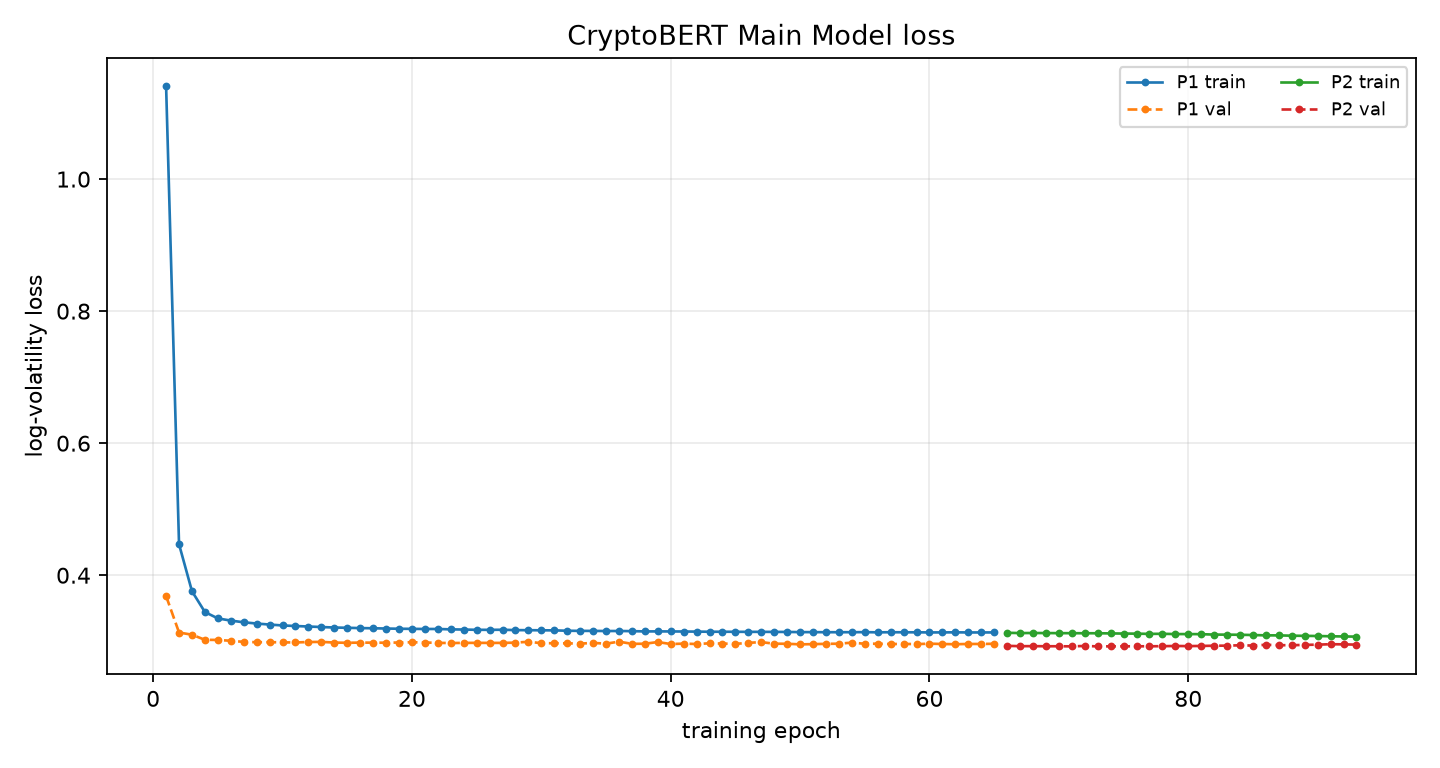

The file beside this chart, header and first rows:
phase, epoch, global_epoch, train_loss, train_primary_loss, val_loss, best_val_loss, patience, lr_news, lr_ts, improved, elapsed_s, ts_scale
P1, 1, 1, 1.141, 1.141, 0.3684, 0.3684, 0, , 0.0001, True, 13.39, 
P1, 2, 2, 0.4469, 0.4469, 0.3132, 0.3132, 0, , 0.0001, True, 27.51, 
P1, 3, 3, 0.3757, 0.3757, 0.3099, 0.3099, 0, , 0.0001, True, 44.59, 
P1, 4, 4, 0.3442, 0.3442, 0.3022, 0.3022, 0, , 0.0001, True, 59.67, 
P1, 5, 5, 0.3346, 0.3346, 0.302, 0.302, 0, , 0.0001, True, 77.35, 
P1, 6, 6, 0.3313, 0.3313, 0.3007, 0.3007, 0, , 0.0001, True, 90.92, 
P1, 7, 7, 0.3287, 0.3287, 0.299, 0.299, 0, , 0.0001, True, 106.7, 
P1, 8, 8, 0.3268, 0.3268, 0.2985, 0.2985, 0, , 0.0001, True, 118.9, 
P1, 9, 9, 0.3253, 0.3253, 0.2986, 0.2985, 1, , 0.0001, False, 131.7, 
P1, 10, 10, 0.3239, 0.3239, 0.2983, 0.2983, 0, , 0.0001, True, 147, 
P1, 11, 11, 0.3231, 0.3231, 0.2982, 0.2982, 0, , 0.0001, True, 159.2, 
P1, 12, 12, 0.3223, 0.3223, 0.2988, 0.2982, 1, , 0.0001, False, 174.8, 
P1, 13, 13, 0.3215, 0.3215, 0.299, 0.2982, 2, , 0.0001, False, 187.7, 
P1, 14, 14, 0.3208, 0.3208, 0.298, 0.298, 0, , 0.0001, True, 200.4, 
P1, 15, 15, 0.3204, 0.3204, 0.2977, 0.2977, 0, , 0.0001, True, 215.9, 
P1, 16, 16, 0.3199, 0.3199, 0.2979, 0.2977, 1, , 0.0001, False, 228.3, 
P1, 17, 17, 0.3197, 0.3197, 0.2979, 0.2977, 2, , 0.0001, False, 241, 
P1, 18, 18, 0.3192, 0.3192, 0.2978, 0.2977, 3, , 0.0001, False, 257.4, 
P1, 19, 19, 0.3189, 0.3189, 0.2981, 0.2977, 4, , 0.0001, False, 269.8, 
P1, 20, 20, 0.3188, 0.3188, 0.2985, 0.2977, 5, , 0.0001, False, 285.2, 
P1, 21, 21, 0.3186, 0.3186, 0.2981, 0.2977, 6, , 0.0001, False, 297.5, 
P1, 22, 22, 0.3186, 0.3186, 0.2976, 0.2976, 0, , 0.0001, True, 309.3, 
P1, 23, 23, 0.318, 0.318, 0.2973, 0.2973, 0, , 0.0001, True, 324.8, 
P1, 24, 24, 0.3177, 0.3177, 0.2975, 0.2973, 1, , 0.0001, False, 337.6, 
P1, 25, 25, 0.3173, 0.3173, 0.2976, 0.2973, 2, , 0.0001, False, 354.5, 
P1, 26, 26, 0.3173, 0.3173, 0.2975, 0.2973, 3, , 0.0001, False, 368.8, 
P1, 27, 27, 0.3174, 0.3174, 0.2975, 0.2973, 4, , 0.0001, False, 382.7, 
P1, 28, 28, 0.3169, 0.3169, 0.2979, 0.2973, 5, , 0.0001, False, 399.7, 
P1, 29, 29, 0.3168, 0.3168, 0.2992, 0.2973, 6, , 0.0001, False, 414.1, 
P1, 30, 30, 0.3166, 0.3166, 0.2971, 0.2971, 0, , 0.0001, True, 430.4, 
P1, 31, 31, 0.3165, 0.3165, 0.2969, 0.2969, 0, , 0.0001, True, 443, 
P1, 32, 32, 0.3159, 0.3159, 0.2969, 0.2969, 0, , 0.0001, True, 459, 
P1, 33, 33, 0.3157, 0.3157, 0.2964, 0.2964, 0, , 0.0001, True, 472.2, 
P1, 34, 34, 0.3157, 0.3157, 0.2975, 0.2964, 1, , 0.0001, False, 485.4, 
P1, 35, 35, 0.3155, 0.3155, 0.2963, 0.2963, 0, , 0.0001, True, 501.8, 
P1, 36, 36, 0.3155, 0.3155, 0.2994, 0.2963, 1, , 0.0001, False, 514.7, 
P1, 37, 37, 0.3153, 0.3153, 0.2961, 0.2961, 0, , 0.0001, True, 530.4, 
P1, 38, 38, 0.3149, 0.3149, 0.2962, 0.2961, 1, , 0.0001, False, 543.5, 
P1, 39, 39, 0.3149, 0.3149, 0.2988, 0.2961, 2, , 0.0001, False, 556.6, 
P1, 40, 40, 0.3149, 0.3149, 0.2958, 0.2958, 0, , 0.0001, True, 574.3, 
P1, 41, 41, 0.3147, 0.3147, 0.2964, 0.2958, 1, , 0.0001, False, 587.6, 
P1, 42, 42, 0.3146, 0.3146, 0.2958, 0.2958, 2, , 0.0001, False, 604, 
P1, 43, 43, 0.3144, 0.3144, 0.2968, 0.2958, 3, , 0.0001, False, 617.6, 
P1, 44, 44, 0.3144, 0.3144, 0.2965, 0.2958, 4, , 0.0001, False, 634.6, 
P1, 45, 45, 0.3143, 0.3143, 0.296, 0.2958, 5, , 0.0001, False, 648.4, 
P1, 46, 46, 0.3142, 0.3142, 0.2976, 0.2958, 6, , 0.0001, False, 662.2, 
P1, 47, 47, 0.3142, 0.3142, 0.2987, 0.2958, 7, , 0.0001, False, 679.7, 
P1, 48, 48, 0.3141, 0.3141, 0.2963, 0.2958, 8, , 0.0001, False, 693.3, 
P1, 49, 49, 0.3141, 0.3141, 0.2962, 0.2958, 9, , 0.0001, False, 710.3, 
P1, 50, 50, 0.3138, 0.3138, 0.2953, 0.2953, 0, , 0.0001, True, 723.4, 
P1, 51, 51, 0.3138, 0.3138, 0.2956, 0.2953, 1, , 0.0001, False, 741, 
P1, 52, 52, 0.3137, 0.3137, 0.2961, 0.2953, 2, , 0.0001, False, 754.7, 
P1, 53, 53, 0.3137, 0.3137, 0.2963, 0.2953, 3, , 0.0001, False, 769.4, 
P1, 54, 54, 0.3137, 0.3137, 0.2979, 0.2953, 4, , 0.0001, False, 786.3, 
P1, 55, 55, 0.3138, 0.3138, 0.2962, 0.2953, 5, , 0.0001, False, 798.7, 
P1, 56, 56, 0.3135, 0.3135, 0.2963, 0.2953, 6, , 0.0001, False, 815, 
P1, 57, 57, 0.3137, 0.3137, 0.2958, 0.2953, 7, , 0.0001, False, 828.5, 
P1, 58, 58, 0.3136, 0.3136, 0.2959, 0.2953, 8, , 0.0001, False, 842.3, 
P1, 59, 59, 0.3135, 0.3135, 0.2957, 0.2953, 9, , 0.0001, False, 858.4, 
P1, 60, 60, 0.3133, 0.3133, 0.2963, 0.2953, 10, , 0.0001, False, 871, 
... 33 more rows
